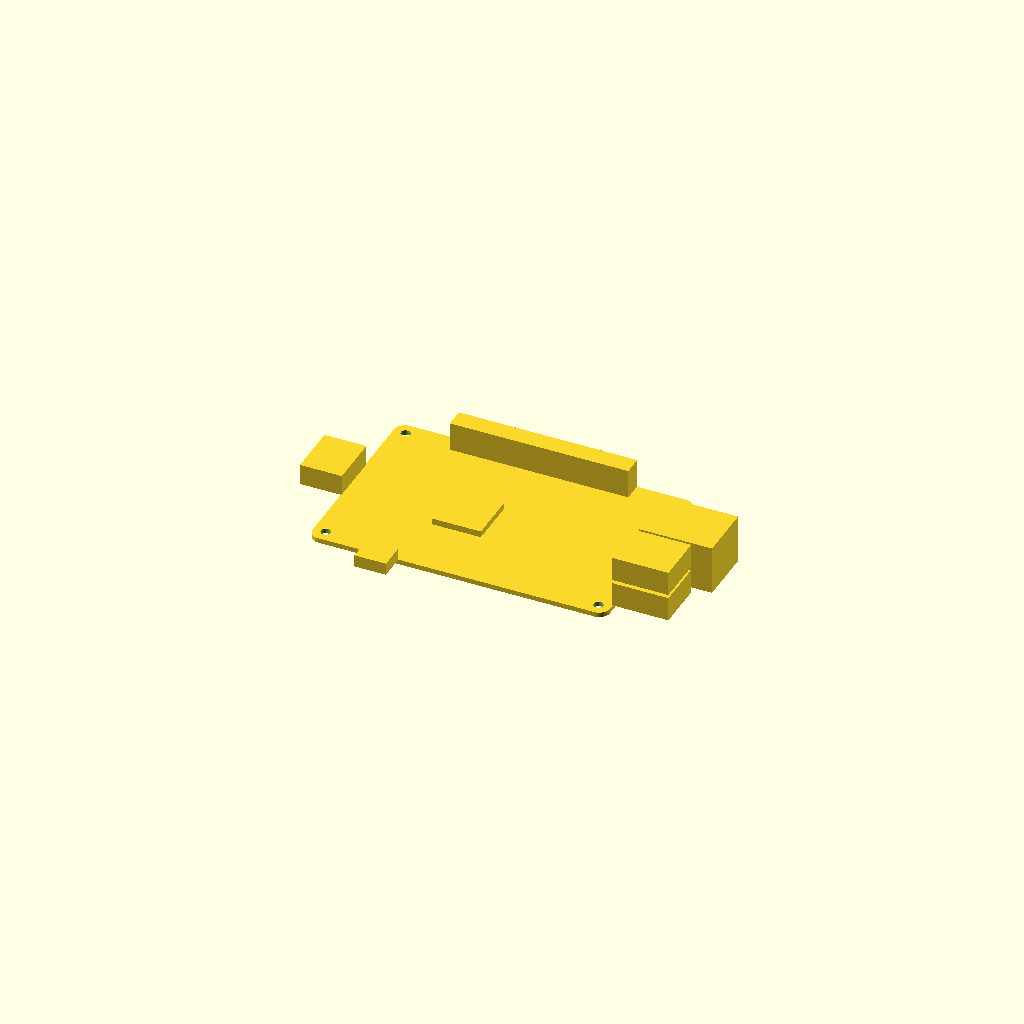
Cell 1: the model at its default parameters.
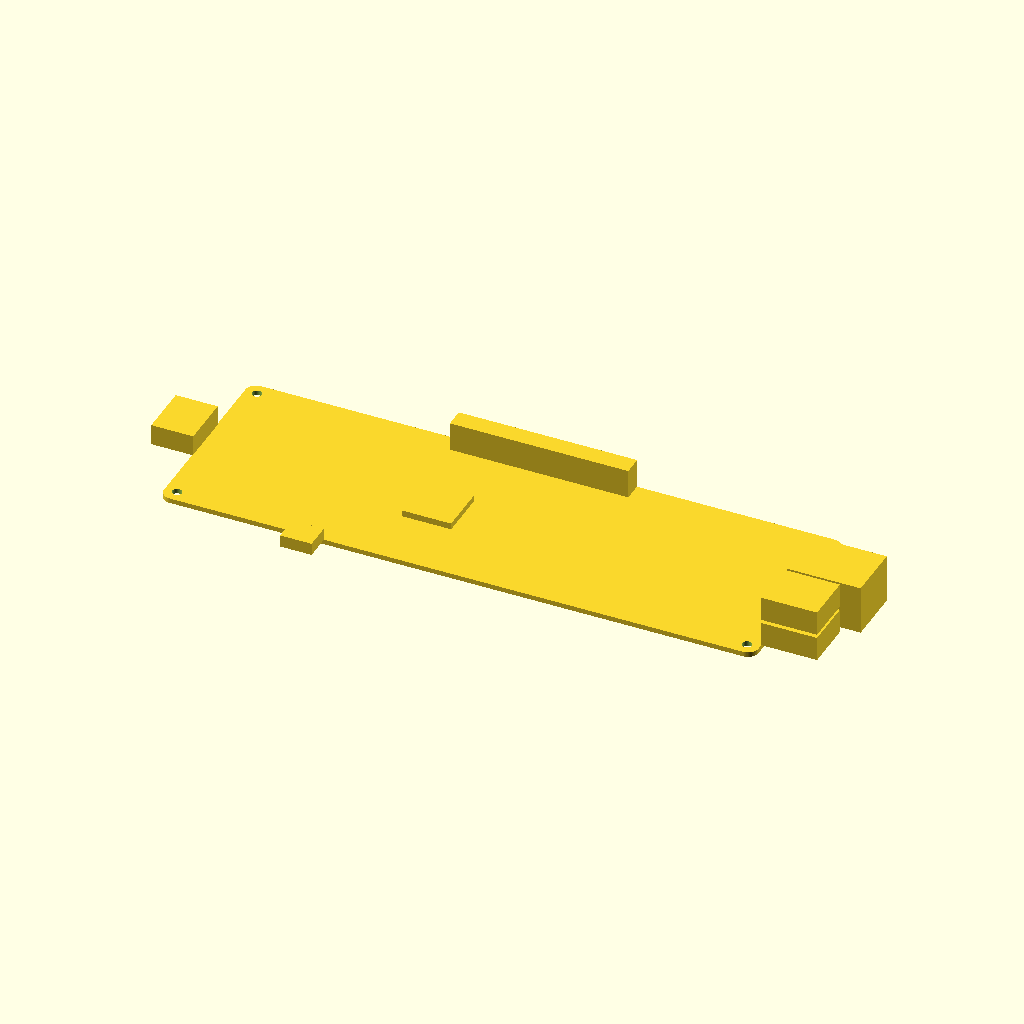
Cell 2: the same model with pcb_length = 170.
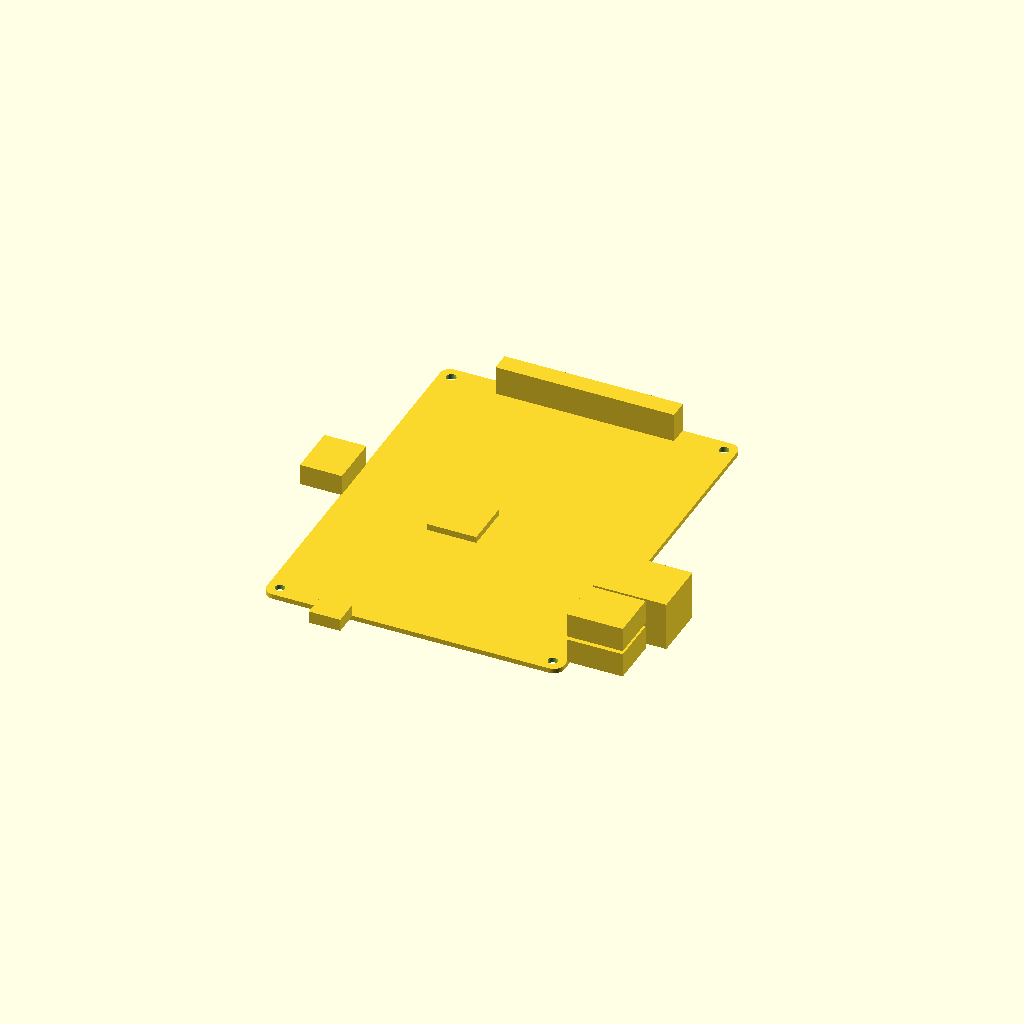
Cell 3: the same model with pcb_width = 112.
One fixed orthographic camera (rotation 55°, 0°, 25°; colour scheme Cornfield) for every cell.
The OpenSCAD source (results/nopscadlib/ablations/no_json_ir/scad/pcb__RPI3.scad):
$fn = 64;

// Target PCB dimensions
pcb_length = 85.0;
pcb_width  = 56.0;
pcb_thickness = 1.4;

// Small overlap to guarantee watertight unions
overlap = 0.2;

// ---------- Helpers ----------
module rounded_plate(L, W, H, r) {
    // Rounded rectangle prism using hull of corner cylinders
    hull() {
        for (sx = [-1, 1], sy = [-1, 1])
            translate([sx*(L/2 - r), sy*(W/2 - r), 0])
                cylinder(r=r, h=H, center=true);
    }
}

module box_solid(L, W, H) {
    cube([L, W, H], center=true);
}

// ---------- SBC Model ----------
module single_board_computer() {

    // PCB with rounded corners + mounting holes (holes are cut through PCB only)
    hole_d = 2.75;
    hole_r = hole_d/2;
    hole_edge = 3.5; // distance from each edge to hole center (typical SBC)
    hole_x = pcb_length/2 - hole_edge;
    hole_y = pcb_width/2  - hole_edge;

    pcb_corner_r = 3.0;

    difference() {
        rounded_plate(pcb_length, pcb_width, pcb_thickness, pcb_corner_r);

        // Mounting holes
        for (sx = [-1, 1], sy = [-1, 1])
            translate([sx*hole_x, sy*hole_y, 0])
                cylinder(r=hole_r, h=pcb_thickness + 1, center=true);
    }

    // Components (all UNIONED and CONNECTED to PCB with slight overlap)

    // USB-A stack (2 ports) on one long edge
    usb_w = 14.0;   // along Y
    usb_d = 16.0;   // protrusion along X
    usb_h = 15.0;   // height above PCB
    usb_stack_gap = 1.0;
    usb_single_h = (usb_h - usb_stack_gap)/2;

    usb_xc = pcb_length/2 + usb_d/2 - overlap; // connected to +X edge
    usb_yc = -pcb_width/2 + 12.0;              // placed near one corner (formula from width)
    usb_zc1 = pcb_thickness/2 + usb_single_h/2 - overlap;
    usb_zc2 = pcb_thickness/2 + usb_single_h + usb_stack_gap + usb_single_h/2 - overlap;

    translate([usb_xc, usb_yc, usb_zc1]) box_solid(usb_d, usb_w, usb_single_h);
    translate([usb_xc, usb_yc, usb_zc2]) box_solid(usb_d, usb_w, usb_single_h);

    // Ethernet (RJ45) next to USB on same edge
    eth_w = 16.0;
    eth_d = 21.0;
    eth_h = 14.0;

    eth_xc = pcb_length/2 + eth_d/2 - overlap;
    eth_yc = usb_yc + (usb_w/2 + eth_w/2 + 2.0); // adjacent with 2mm gap
    eth_zc = pcb_thickness/2 + eth_h/2 - overlap;

    translate([eth_xc, eth_yc, eth_zc]) box_solid(eth_d, eth_w, eth_h);

    // HDMI on opposite long edge (-X)
    hdmi_w = 15.0;
    hdmi_d = 12.0;
    hdmi_h = 6.0;

    hdmi_xc = -pcb_length/2 - hdmi_d/2 + overlap; // connected to -X edge
    hdmi_yc = 0;
    hdmi_zc = pcb_thickness/2 + hdmi_h/2 - overlap;

    translate([hdmi_xc, hdmi_yc, hdmi_zc]) box_solid(hdmi_d, hdmi_w, hdmi_h);

    // 40-pin header along one long side (+Y), on top of PCB
    hdr_len = 51.0; // along X
    hdr_w   = 5.5;  // along Y
    hdr_h   = 8.5;  // height

    hdr_xc = 0;
    hdr_yc = pcb_width/2 - hdr_w/2 + overlap; // connected to +Y edge
    hdr_zc = pcb_thickness/2 + hdr_h/2 - overlap;

    translate([hdr_xc, hdr_yc, hdr_zc]) box_solid(hdr_len, hdr_w, hdr_h);

    // Main SoC chip near center
    soc_L = 14.0;
    soc_W = 14.0;
    soc_H = 2.0;

    soc_xc = -pcb_length*0.10;
    soc_yc = -pcb_width*0.05;
    soc_zc = pcb_thickness/2 + soc_H/2 - overlap;

    translate([soc_xc, soc_yc, soc_zc]) box_solid(soc_L, soc_W, soc_H);

    // USB-C / power connector on short edge (-Y)
    pwr_w = 9.0;   // along X
    pwr_d = 7.5;   // protrusion along Y
    pwr_h = 3.5;

    pwr_xc = -pcb_length*0.25;
    pwr_yc = -pcb_width/2 - pwr_d/2 + overlap; // connected to -Y edge
    pwr_zc = pcb_thickness/2 + pwr_h/2 - overlap;

    translate([pwr_xc, pwr_yc, pwr_zc]) box_solid(pwr_w, pwr_d, pwr_h);

    // MicroSD slot on bottom side (still connected as one solid by overlapping into PCB)
    sd_L = 16.0; // along X
    sd_W = 14.0; // along Y
    sd_H = 2.0;  // thickness below PCB

    sd_xc = pcb_length*0.20;
    sd_yc = -pcb_width*0.15;
    sd_zc = -pcb_thickness/2 - sd_H/2 + overlap; // overlaps into PCB to keep single solid

    translate([sd_xc, sd_yc, sd_zc]) box_solid(sd_L, sd_W, sd_H);
}

// Render as one connected solid (PCB with holes + attached components)
union() {
    single_board_computer();
}
Parameter table extracted from the source (name, type, default, range or options):
pcb_length: number, default 85
pcb_width: number, default 56
pcb_thickness: number, default 1.4
overlap: number, default 0.2
